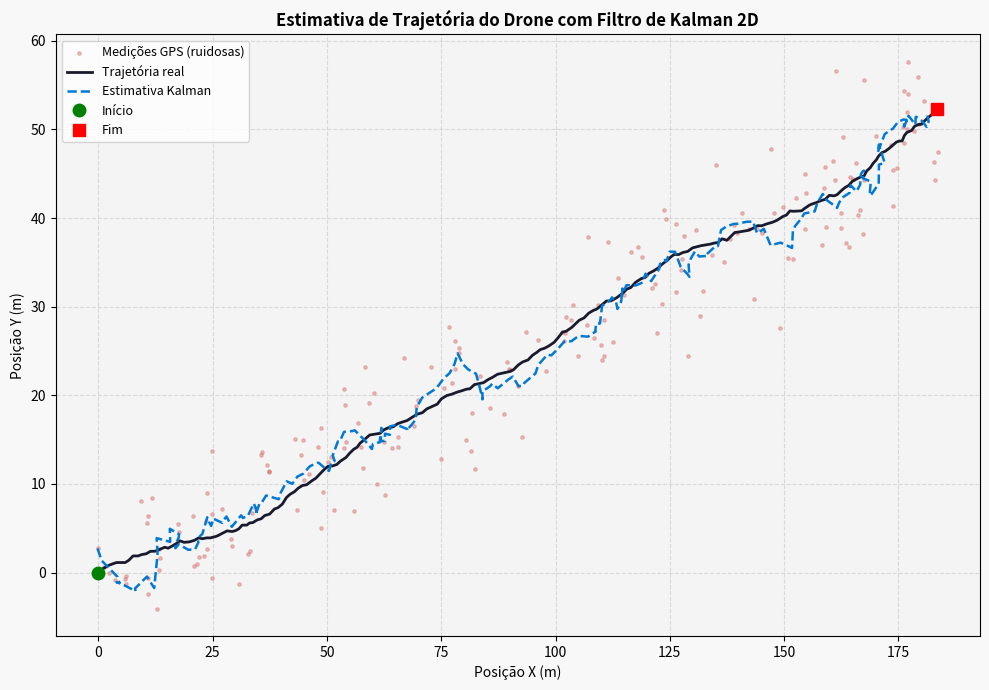
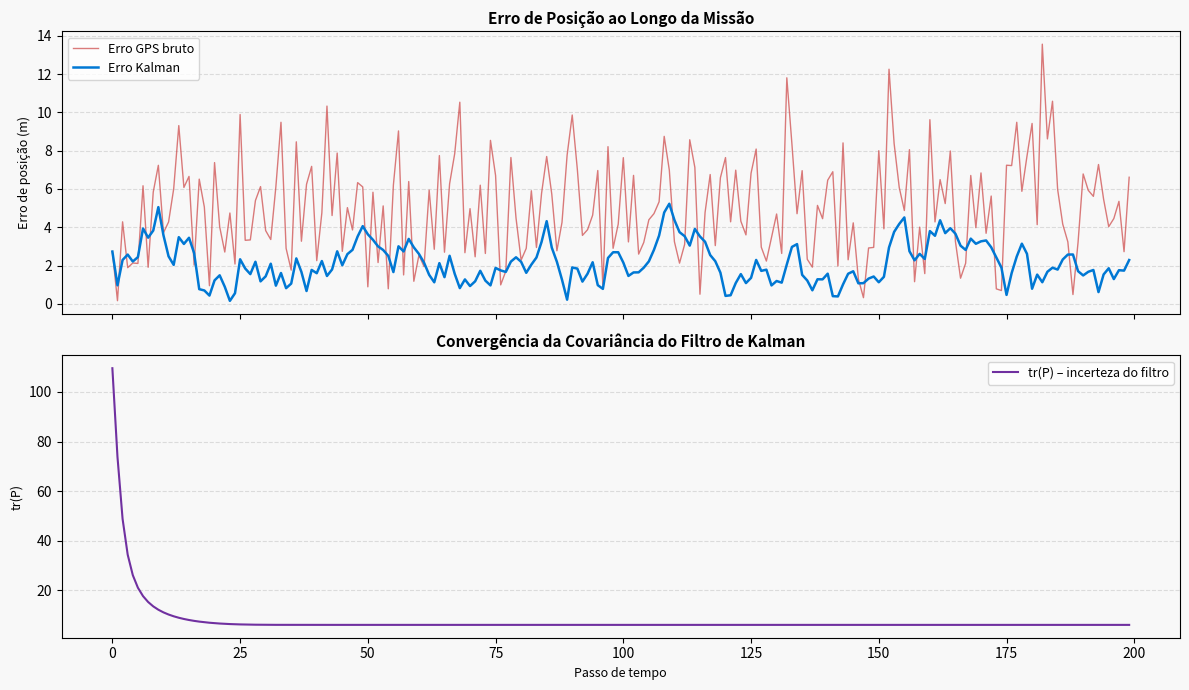

Write the Python code that produced these figures, in order.
from __future__ import annotations

"""
Projeto 3 – Filtro de Kalman: Estimativa de Posição de Drone com GPS Ruidoso
=============================================================================
Disciplina : FGA0221 – Inteligência Artificial
Autor      : Thiago Viriato Accioly
Matrícula  : 231029340
Professor  : Dr. Fabiano Araujo Soares

Descrição
---------
Simula o sistema de navegação de um drone em missão de inspeção de área.
O drone segue uma rota de voo com variações suaves de velocidade (causadas por
vento leve), mas o receptor GPS embarcado introduz ruído de medição considerável.
Um Filtro de Kalman 2D (posição X e Y simultaneamente) é aplicado para estimar
a posição real do drone a partir das leituras ruidosas do GPS, combinando o
modelo dinâmico de voo com as medições do sensor.

Modelo de espaço de estados (2D)
---------------------------------
Estado     : x_k = [pos_x, pos_y, vel_x, vel_y]ᵀ  (posição + velocidade)
Observação : z_k = [pos_x_GPS, pos_y_GPS]ᵀ         (apenas posição, com ruído)

Equações do Filtro de Kalman
-----------------------------
Predição   : x̂_{k|k-1} = F · x̂_{k-1|k-1}
             P_{k|k-1}  = F · P_{k-1|k-1} · Fᵀ + Q

Atualização: K_k = P_{k|k-1} · Hᵀ · (H · P_{k|k-1} · Hᵀ + R)⁻¹
             x̂_k = x̂_{k|k-1} + K_k · (z_k − H · x̂_{k|k-1})
             P_k  = (I − K_k · H) · P_{k|k-1}

Bibliotecas
-----------
- numpy      : álgebra linear para as operações matriciais do filtro.
- matplotlib : geração dos gráficos de trajetória e de erro.
"""

import argparse
import statistics
import time
from dataclasses import dataclass, field
from typing import List, Tuple

import matplotlib
matplotlib.use("Agg")
import matplotlib.pyplot as plt
import numpy as np


# ---------------------------------------------------------------------------
# Data Transfer Objects
# ---------------------------------------------------------------------------

@dataclass
class KalmanState:
    """Representa o estado interno do filtro em um instante de tempo."""

    x_est: np.ndarray       # Vetor de estado estimado (4,): [px, py, vx, vy]
    P: np.ndarray           # Matriz de covariância do erro de estimativa (4 x 4)
    K: np.ndarray           # Ganho de Kalman calculado (4 x 2)
    innovation: np.ndarray  # Inovação z_k − H·x̂ (2,)


@dataclass
class KalmanResult:
    """Agrega todos os estados estimados ao longo da trajetória."""

    estimated_positions: np.ndarray   # (T, 2) – [pos_x, pos_y] estimados
    covariance_trace: List[float]     # traço de P a cada passo (indicador de incerteza)
    elapsed_ms: float

    def __str__(self) -> str:
        lines = [
            "[Filtro de Kalman 2D] Estimativa de trajetória",
            f"  Passos filtrados  : {len(self.estimated_positions)}",
            f"  Incerteza final   : {self.covariance_trace[-1]:.4f}  (tr(P))",
            f"  Tempo de execução : {self.elapsed_ms:.4f} ms",
        ]
        return "\n".join(lines)


@dataclass
class DroneFlightReport:
    """Relatório completo do experimento de navegação do drone."""

    num_steps: int
    true_trajectory: np.ndarray       # (T, 2)
    noisy_measurements: np.ndarray    # (T, 2)
    kalman_result: KalmanResult | None = None
    rmse_raw: float = 0.0
    rmse_kalman: float = 0.0

    def summary(self) -> str:
        lines = [
            f"Passos de tempo      : {self.num_steps}",
            f"RMSE bruto (GPS)     : {self.rmse_raw:.4f} m",
            f"RMSE Kalman          : {self.rmse_kalman:.4f} m",
            f"Redução de erro      : {(1 - self.rmse_kalman / self.rmse_raw) * 100:.1f} %",
            "",
            str(self.kalman_result),
        ]
        return "\n".join(lines)


# ---------------------------------------------------------------------------
# Simulação da trajetória
# ---------------------------------------------------------------------------

class DroneTrajectorySimulator:
    """
    Simula a trajetória real de um drone em missão de patrulha.

    O drone mantém uma rota com velocidade base, sofrendo variações suaves
    causadas por vento (ruído de aceleração gaussiano de baixa variância).
    Esse tipo de trajetória é ideal para o modelo de velocidade constante
    do Filtro de Kalman, permitindo demonstrar claramente a redução de erro.
    """

    def __init__(self, dt: float = 0.5, seed: int = 42) -> None:
        self._dt  = dt
        self._rng = np.random.RandomState(seed)

    def generate(
        self,
        num_steps: int,
        gps_noise_std: float = 4.0,
    ) -> Tuple[np.ndarray, np.ndarray]:
        """
        Gera trajetória real e medições GPS ruidosas.

        Parâmetros
        ----------
        num_steps     : número de passos de tempo T.
        gps_noise_std : desvio padrão do ruído GPS em metros.

        Retorna
        -------
        Tupla (trajetória_real (T,2), medições_ruidosas (T,2)).
        """
        dt = self._dt
        T  = num_steps

        positions = np.zeros((T, 2))

        # Velocidade inicial de cruzeiro (m/passo)
        vel = np.array([2.0, 0.5])

        for t in range(1, T):
            # Perturbação de vento: aceleração suave e aleatória
            vel = vel + self._rng.normal(scale=0.05, size=2)
            # Atualiza posição: cinemática + ruído de processo residual
            positions[t] = positions[t - 1] + vel * dt + self._rng.normal(scale=0.15, size=2)

        # Medições GPS: posição real + ruído gaussiano independente
        noise      = self._rng.normal(scale=gps_noise_std, size=(T, 2))
        noisy_meas = positions + noise

        return positions, noisy_meas


# ---------------------------------------------------------------------------
# Filtro de Kalman 2D
# ---------------------------------------------------------------------------

class KalmanFilter2D:
    """
    Filtro de Kalman linear para rastreamento de posição 2D com modelo de velocidade constante.

    Estado: x = [pos_x, pos_y, vel_x, vel_y]ᵀ
    Observação: z = [pos_x, pos_y]ᵀ  (GPS mede apenas posição, não velocidade)

    A escolha do modelo de velocidade constante é adequada para o cenário do drone,
    pois o veículo mantém velocidade de cruzeiro com variações lentas, que são
    capturadas pelo ruído de processo Q.
    """

    def __init__(
        self,
        dt: float,
        process_noise_std: float,
        measurement_noise_std: float,
    ) -> None:
        """
        Parâmetros
        ----------
        dt                    : intervalo de tempo entre medições (s).
        process_noise_std     : desvio padrão do ruído de processo (variações de velocidade).
        measurement_noise_std : desvio padrão do ruído do GPS em metros.
        """
        n_state = 4  # dimensão do vetor de estado
        n_obs   = 2  # dimensão do vetor de observação

        # Matriz de transição F: modelo cinemático de velocidade constante
        # pos_k = pos_{k-1} + vel_{k-1} * dt
        # vel_k = vel_{k-1}
        self.F = np.array([
            [1, 0, dt,  0],
            [0, 1,  0, dt],
            [0, 0,  1,  0],
            [0, 0,  0,  1],
        ], dtype=float)

        # Matriz de observação H: extrai apenas as componentes de posição do estado
        self.H = np.array([
            [1, 0, 0, 0],
            [0, 1, 0, 0],
        ], dtype=float)

        # Covariância do ruído de processo Q
        # Modela a incerteza na aceleração do drone (vento, rajadas). As acelerações
        # em X e Y são independentes, então Q é bloco-diagonal por eixo: para cada
        # eixo, o modelo discreto de aceleração com G = [dt²/2, dt]ᵀ dá
        # Q_eixo = G·Gᵀ·σ²_a, sem covariância cruzada entre X e Y.
        g = np.array([[dt**2 / 2], [dt]])
        q_axis = (g @ g.T) * (process_noise_std ** 2)
        self.Q = np.zeros((n_state, n_state))
        for axis in (0, 1):
            idx = [axis, axis + 2]               # (posição, velocidade) do eixo
            self.Q[np.ix_(idx, idx)] = q_axis

        # Covariância do ruído de medição R (GPS isotrópico)
        self.R = np.eye(n_obs) * (measurement_noise_std ** 2)

        # Matriz identidade para a forma Joseph da atualização de P
        self._I = np.eye(n_state)

        # Estado e covariância iniciais (serão sobrescritos em initialize())
        self._x: np.ndarray = np.zeros(n_state)
        self._P: np.ndarray = np.eye(n_state) * 100.0

    def initialize(self, first_measurement: np.ndarray) -> None:
        """Inicializa o filtro com a primeira leitura GPS (velocidade inicial = 0)."""
        self._x = np.array([
            first_measurement[0],
            first_measurement[1],
            0.0,
            0.0,
        ])
        self._P = np.eye(4) * 50.0  # incerteza inicial moderada

    def step(self, z: np.ndarray) -> KalmanState:
        """
        Executa um ciclo completo predição → atualização do filtro.

        Parâmetros
        ----------
        z : medição GPS no instante k (shape (2,): [pos_x, pos_y]).

        Retorna
        -------
        KalmanState com o estado estimado atualizado e métricas intermediárias.
        """
        # --- Etapa de Predição (a priori) ---
        x_pred = self.F @ self._x
        P_pred = self.F @ self._P @ self.F.T + self.Q

        # --- Inovação: diferença entre medição e previsão ---
        innovation = z - self.H @ x_pred

        # --- Ganho de Kalman: pondera modelo vs. sensor ---
        S = self.H @ P_pred @ self.H.T + self.R
        K = P_pred @ self.H.T @ np.linalg.inv(S)

        # --- Etapa de Atualização (a posteriori) ---
        self._x = x_pred + K @ innovation
        # Forma de Joseph: mais numericamente estável que P = (I-KH)P
        self._P = (self._I - K @ self.H) @ P_pred

        return KalmanState(
            x_est=self._x.copy(),
            P=self._P.copy(),
            K=K,
            innovation=innovation,
        )


# ---------------------------------------------------------------------------
# Execução do filtro sobre a trajetória
# ---------------------------------------------------------------------------

def run_kalman_filter(
    measurements: np.ndarray,
    dt: float = 0.5,
    process_noise_std: float = 0.3,
    measurement_noise_std: float = 4.0,
) -> KalmanResult:
    """
    Aplica o Filtro de Kalman 2D sobre toda a sequência de medições GPS.

    Escolha dos hiperparâmetros
    ---------------------------
    - process_noise_std = 0.3 : confiamos mais no modelo cinemático do que nas
      perturbações de vento, que são lentas. Valor baixo faz o filtro pesar mais
      as predições do modelo.
    - measurement_noise_std   : deve refletir o ruído real do GPS (mesmo valor
      usado na simulação para calibração justa).

    Parâmetros
    ----------
    measurements          : medições GPS (T, 2).
    dt                    : passo de tempo em segundos.
    process_noise_std     : desvio padrão do ruído de processo (aceleração).
    measurement_noise_std : desvio padrão do GPS (igual ao da simulação).

    Retorna
    -------
    KalmanResult com posições estimadas e histórico de covariância.
    """
    T  = len(measurements)
    kf = KalmanFilter2D(
        dt=dt,
        process_noise_std=process_noise_std,
        measurement_noise_std=measurement_noise_std,
    )
    kf.initialize(measurements[0])

    estimated  = np.zeros((T, 2))
    cov_trace  = []

    t0 = time.perf_counter()

    for t in range(T):
        state = kf.step(measurements[t])
        estimated[t, 0] = state.x_est[0]   # pos_x estimado
        estimated[t, 1] = state.x_est[1]   # pos_y estimado
        cov_trace.append(float(np.trace(state.P)))

    elapsed = (time.perf_counter() - t0) * 1000.0

    return KalmanResult(
        estimated_positions=estimated,
        covariance_trace=cov_trace,
        elapsed_ms=elapsed,
    )


# ---------------------------------------------------------------------------
# Visualização
# ---------------------------------------------------------------------------

class DroneVisualizer:
    """Gera as figuras do experimento do drone."""

    @staticmethod
    def plot_trajectory(
        true_traj: np.ndarray,
        noisy_meas: np.ndarray,
        estimated: np.ndarray,
        output_path: str = "figura_05_trajetoria_drone.png",
    ) -> None:
        """Plota a trajetória real, medições GPS e estimativa do Kalman no plano XY."""

        fig, ax = plt.subplots(figsize=(10, 7))
        fig.patch.set_facecolor("#F8F8F8")
        ax.set_facecolor("#F4F4F4")

        ax.scatter(
            noisy_meas[:, 0], noisy_meas[:, 1],
            s=6, alpha=0.30, color="#CC4444", label="Medições GPS (ruidosas)",
        )
        ax.plot(
            true_traj[:, 0], true_traj[:, 1],
            color="#1A1A2E", lw=2.0, label="Trajetória real",
        )
        ax.plot(
            estimated[:, 0], estimated[:, 1],
            color="#0078D4", lw=1.8, linestyle="--", label="Estimativa Kalman",
        )
        ax.plot(*true_traj[0],  "go", markersize=9, label="Início")
        ax.plot(*true_traj[-1], "rs", markersize=9, label="Fim")

        ax.set_xlabel("Posição X (m)", fontsize=10)
        ax.set_ylabel("Posição Y (m)", fontsize=10)
        ax.set_title("Estimativa de Trajetória do Drone com Filtro de Kalman 2D", fontsize=12, fontweight="bold")
        ax.legend(fontsize=9, loc="upper left")
        ax.grid(True, linestyle="--", alpha=0.4)

        plt.tight_layout()
        plt.savefig(output_path, dpi=150, bbox_inches="tight")
        plt.close()
        print(f"[Figura salva] {output_path}")

    @staticmethod
    def plot_error_and_covariance(
        true_traj: np.ndarray,
        noisy_meas: np.ndarray,
        estimated: np.ndarray,
        cov_trace: List[float],
        output_path: str = "figura_06_erro_covariancia.png",
    ) -> None:
        """Plota o erro euclidiano ao longo do tempo e a convergência de covariância."""

        T    = len(true_traj)
        t_ax = np.arange(T)

        err_gps    = np.linalg.norm(noisy_meas - true_traj, axis=1)
        err_kalman = np.linalg.norm(estimated   - true_traj, axis=1)

        fig, (ax1, ax2) = plt.subplots(2, 1, figsize=(12, 7), sharex=True)
        fig.patch.set_facecolor("#F8F8F8")

        ax1.plot(t_ax, err_gps,    color="#CC4444", lw=1.0, alpha=0.7, label="Erro GPS bruto")
        ax1.plot(t_ax, err_kalman, color="#0078D4", lw=1.8, label="Erro Kalman")
        ax1.set_ylabel("Erro de posição (m)", fontsize=9)
        ax1.set_title("Erro de Posição ao Longo da Missão", fontsize=11, fontweight="bold")
        ax1.legend(fontsize=9)
        ax1.yaxis.grid(True, linestyle="--", alpha=0.4)
        ax1.set_axisbelow(True)
        ax1.set_facecolor("#F8F8F8")

        ax2.plot(t_ax, cov_trace, color="#7030A0", lw=1.5, label="tr(P) – incerteza do filtro")
        ax2.set_xlabel("Passo de tempo", fontsize=9)
        ax2.set_ylabel("tr(P)", fontsize=9)
        ax2.set_title("Convergência da Covariância do Filtro de Kalman", fontsize=11, fontweight="bold")
        ax2.legend(fontsize=9)
        ax2.yaxis.grid(True, linestyle="--", alpha=0.4)
        ax2.set_axisbelow(True)
        ax2.set_facecolor("#F8F8F8")

        plt.tight_layout()
        plt.savefig(output_path, dpi=150, bbox_inches="tight")
        plt.close()
        print(f"[Figura salva] {output_path}")


# ---------------------------------------------------------------------------
# Experimento principal
# ---------------------------------------------------------------------------

def run_experiment() -> DroneFlightReport:
    """Executa a simulação completa e retorna o relatório do voo."""

    DT            = 0.5    # segundos por passo
    NUM_STEPS     = 200    # duração total da missão
    GPS_NOISE_STD = 4.0    # desvio padrão do ruído GPS (metros)
    PROC_NOISE    = 0.3    # desvio padrão do ruído de processo (aceleração)

    print("=" * 60)
    print("Projeto 3 – Filtro de Kalman: Posição de Drone")
    print("=" * 60)

    simulator = DroneTrajectorySimulator(dt=DT, seed=42)
    true_traj, noisy_meas = simulator.generate(
        num_steps=NUM_STEPS,
        gps_noise_std=GPS_NOISE_STD,
    )

    report = DroneFlightReport(
        num_steps=NUM_STEPS,
        true_trajectory=true_traj,
        noisy_measurements=noisy_meas,
    )

    kalman_result = run_kalman_filter(
        measurements=noisy_meas,
        dt=DT,
        process_noise_std=PROC_NOISE,
        measurement_noise_std=GPS_NOISE_STD,
    )
    report.kalman_result = kalman_result
    print(kalman_result)
    print()

    rmse_raw    = float(np.sqrt(np.mean(np.sum((noisy_meas - true_traj) ** 2, axis=1))))
    rmse_kalman = float(np.sqrt(np.mean(np.sum((kalman_result.estimated_positions - true_traj) ** 2, axis=1))))
    report.rmse_raw    = rmse_raw
    report.rmse_kalman = rmse_kalman

    print(f"RMSE GPS bruto : {rmse_raw:.4f} m")
    print(f"RMSE Kalman    : {rmse_kalman:.4f} m")
    print(f"Redução de erro: {(1 - rmse_kalman / rmse_raw) * 100:.1f} %")

    return report


# ---------------------------------------------------------------------------
# Geração das figuras
# ---------------------------------------------------------------------------

def generate_figures(report: DroneFlightReport) -> None:
    """Gera e salva todas as figuras do projeto."""

    DroneVisualizer.plot_trajectory(
        true_traj=report.true_trajectory,
        noisy_meas=report.noisy_measurements,
        estimated=report.kalman_result.estimated_positions,
        output_path="figura_05_trajetoria_drone.png",
    )
    DroneVisualizer.plot_error_and_covariance(
        true_traj=report.true_trajectory,
        noisy_meas=report.noisy_measurements,
        estimated=report.kalman_result.estimated_positions,
        cov_trace=report.kalman_result.covariance_trace,
        output_path="figura_06_erro_covariancia.png",
    )


# ---------------------------------------------------------------------------
# Ponto de entrada
# ---------------------------------------------------------------------------

def evaluate_seeds(n_seeds: int, first_seed: int = 42) -> None:
    """Repete o experimento com várias sementes (trajetória e ruído diferentes)."""
    raw, kal = [], []
    for seed in range(first_seed, first_seed + n_seeds):
        true_traj, noisy = DroneTrajectorySimulator(dt=0.5, seed=seed).generate(
            num_steps=200, gps_noise_std=4.0)
        est = run_kalman_filter(noisy, dt=0.5, process_noise_std=0.3,
                                measurement_noise_std=4.0).estimated_positions
        raw.append(float(np.sqrt(np.mean(np.sum((noisy - true_traj) ** 2, axis=1)))))
        kal.append(float(np.sqrt(np.mean(np.sum((est - true_traj) ** 2, axis=1)))))
    reduction = [(1 - k / r) * 100 for r, k in zip(raw, kal)]
    sd = statistics.stdev if n_seeds > 1 else (lambda _: 0.0)
    print(f"  {n_seeds} execuções (sementes {first_seed}..{first_seed + n_seeds - 1})")
    print(f"  RMSE GPS bruto: {statistics.mean(raw):.3f} ± {sd(raw):.3f} m")
    print(f"  RMSE Kalman   : {statistics.mean(kal):.3f} ± {sd(kal):.3f} m "
          f"(min {min(kal):.3f}, max {max(kal):.3f})")
    print(f"  Redução       : {statistics.mean(reduction):.1f}% ± {sd(reduction):.1f} "
          f"(min {min(reduction):.1f}%, max {max(reduction):.1f}%) | "
          f"Kalman pior que o GPS bruto em {sum(k > r for r, k in zip(raw, kal))} de {n_seeds}")


if __name__ == "__main__":
    parser = argparse.ArgumentParser()
    parser.add_argument("--seeds", type=int, default=1,
                        help="com N > 1, apenas avalia N execuções e imprime média ± desvio")
    args = parser.parse_args()
    if args.seeds > 1:
        evaluate_seeds(args.seeds)
        raise SystemExit(0)

    report = run_experiment()
    generate_figures(report)
    print("\n" + "=" * 60)
    print("Resumo do experimento:")
    print("=" * 60)
    print(report.summary())
